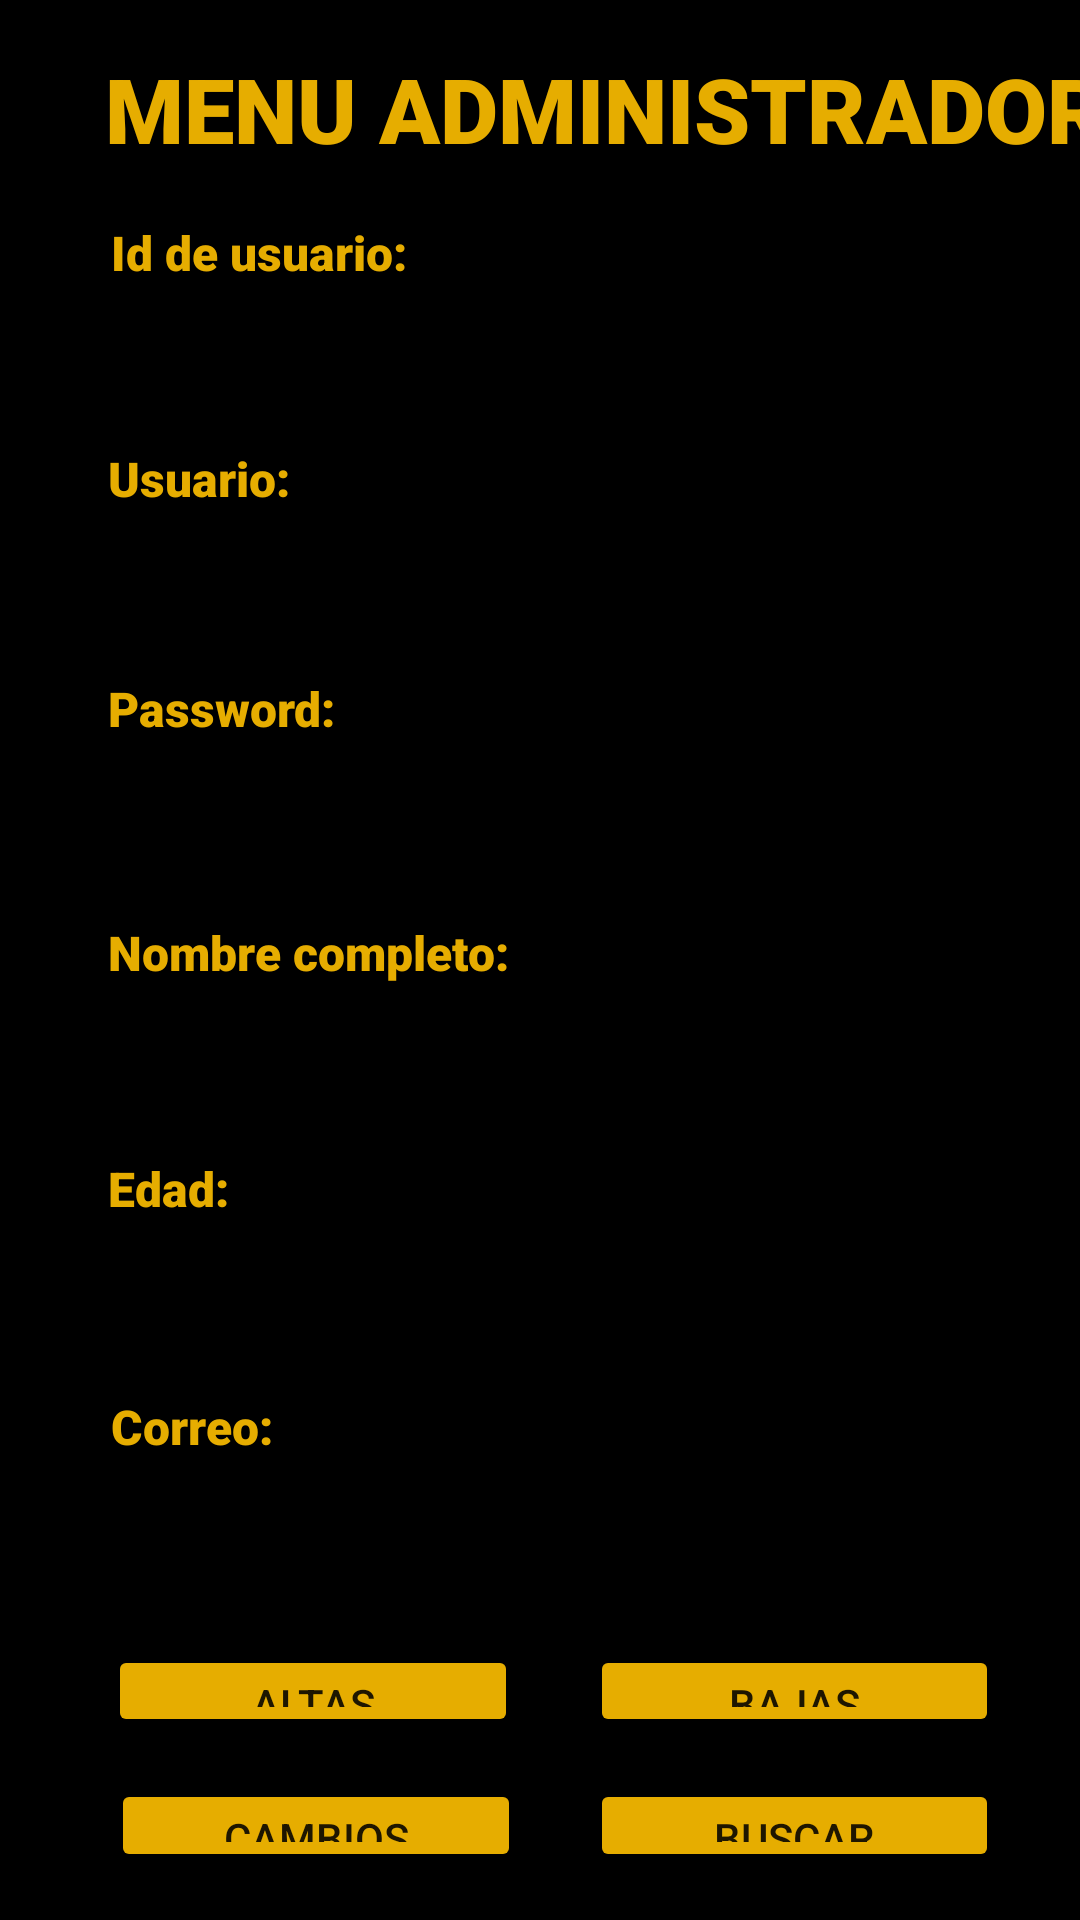

The Android layout XML behind this screen, and the referenced resources:
<!-- AndroidManifest.xml: application theme Theme.TigerGym -->
<!-- res/layout/activity_menu_adm.xml -->
<?xml version="1.0" encoding="utf-8"?>
<androidx.constraintlayout.widget.ConstraintLayout xmlns:android="http://schemas.android.com/apk/res/android"
    xmlns:app="http://schemas.android.com/apk/res-auto"
    xmlns:tools="http://schemas.android.com/tools"
    android:layout_width="match_parent"
    android:layout_height="match_parent"
    android:background="@color/black"
    tools:context=".menuAdm">

    <Button
        android:id="@+id/button16"
        android:layout_width="0dp"
        android:layout_height="0dp"
        android:layout_marginEnd="27dp"
        android:layout_marginBottom="16dp"
        android:backgroundTint="#E6AD00"
        android:onClick="buscarusuarios"
        android:text="BUSCAR"
        app:layout_constraintBottom_toBottomOf="parent"
        app:layout_constraintEnd_toEndOf="parent"
        app:layout_constraintStart_toEndOf="@+id/button15"
        app:layout_constraintTop_toBottomOf="@+id/button14"
        tools:ignore="TouchTargetSizeCheck" />

    <Button
        android:id="@+id/button15"
        android:layout_width="0dp"
        android:layout_height="0dp"
        android:layout_marginStart="37dp"
        android:layout_marginEnd="23dp"
        android:backgroundTint="#E6AD00"
        android:onClick="modificarusuarios"
        android:text="CAMBIOS"
        app:layout_constraintBottom_toBottomOf="@+id/button16"
        app:layout_constraintEnd_toStartOf="@+id/button16"
        app:layout_constraintStart_toStartOf="parent"
        app:layout_constraintTop_toTopOf="@+id/button16"
        tools:ignore="TouchTargetSizeCheck" />

    <TextView
        android:id="@+id/textView20"
        android:layout_width="wrap_content"
        android:layout_height="wrap_content"
        android:layout_marginStart="35dp"
        android:layout_marginTop="16dp"
        android:layout_marginBottom="17dp"
        android:fontFamily="sans-serif-black"
        android:text="MENU ADMINISTRADOR"
        android:textColor="#E6AD00"
        android:textSize="30sp"
        app:layout_constraintBottom_toTopOf="@+id/textView21"
        app:layout_constraintStart_toStartOf="parent"
        app:layout_constraintTop_toTopOf="parent" />

    <TextView
        android:id="@+id/textView21"
        android:layout_width="wrap_content"
        android:layout_height="wrap_content"
        android:layout_marginStart="2dp"
        android:layout_marginBottom="12dp"
        android:fontFamily="sans-serif-black"
        android:text="Id de usuario:"
        android:textColor="#E6AD00"
        android:textSize="16sp"
        app:layout_constraintBottom_toTopOf="@+id/idus"
        app:layout_constraintStart_toStartOf="@+id/idus"
        app:layout_constraintTop_toBottomOf="@+id/textView20" />

    <TextView
        android:id="@+id/textView26"
        android:layout_width="wrap_content"
        android:layout_height="wrap_content"
        android:layout_marginStart="1dp"
        android:layout_marginBottom="12dp"
        android:fontFamily="sans-serif-black"
        android:text="Usuario:"
        android:textColor="#E6AD00"
        android:textSize="16sp"
        app:layout_constraintBottom_toTopOf="@+id/usua"
        app:layout_constraintStart_toStartOf="@+id/idus"
        app:layout_constraintTop_toBottomOf="@+id/idus" />

    <TextView
        android:id="@+id/textView22"
        android:layout_width="wrap_content"
        android:layout_height="wrap_content"
        android:layout_marginBottom="15dp"
        android:fontFamily="sans-serif-black"
        android:text="Password:"
        android:textColor="#E6AD00"
        android:textSize="16sp"
        app:layout_constraintBottom_toTopOf="@+id/passs"
        app:layout_constraintStart_toStartOf="@+id/passs"
        app:layout_constraintTop_toBottomOf="@+id/usua" />

    <TextView
        android:id="@+id/textView23"
        android:layout_width="wrap_content"
        android:layout_height="wrap_content"
        android:layout_marginStart="36dp"
        android:layout_marginBottom="10dp"
        android:fontFamily="sans-serif-black"
        android:text="Nombre completo:"
        android:textColor="#E6AD00"
        android:textSize="16sp"
        app:layout_constraintBottom_toTopOf="@+id/nomb"
        app:layout_constraintStart_toStartOf="parent"
        app:layout_constraintTop_toBottomOf="@+id/passs" />

    <TextView
        android:id="@+id/textView24"
        android:layout_width="wrap_content"
        android:layout_height="wrap_content"
        android:layout_marginStart="36dp"
        android:layout_marginBottom="9dp"
        android:fontFamily="sans-serif-black"
        android:text="Edad:"
        android:textColor="#E6AD00"
        android:textSize="16sp"
        app:layout_constraintBottom_toTopOf="@+id/age"
        app:layout_constraintStart_toStartOf="parent"
        app:layout_constraintTop_toBottomOf="@+id/nomb" />

    <TextView
        android:id="@+id/textView25"
        android:layout_width="wrap_content"
        android:layout_height="wrap_content"
        android:layout_marginStart="1dp"
        android:layout_marginBottom="14dp"
        android:fontFamily="sans-serif-black"
        android:text="Correo:"
        android:textColor="#E6AD00"
        android:textSize="16sp"
        app:layout_constraintBottom_toTopOf="@+id/email"
        app:layout_constraintStart_toStartOf="@+id/email"
        app:layout_constraintTop_toBottomOf="@+id/age" />

    <EditText
        android:id="@+id/usua"
        android:layout_width="0dp"
        android:layout_height="0dp"
        android:layout_marginStart="40dp"
        android:layout_marginEnd="40dp"
        android:layout_marginBottom="12dp"
        android:ems="10"
        android:inputType="textPersonName"
        app:layout_constraintBottom_toTopOf="@+id/textView22"
        app:layout_constraintEnd_toEndOf="parent"
        app:layout_constraintStart_toStartOf="parent"
        app:layout_constraintTop_toBottomOf="@+id/textView26"
        tools:ignore="TouchTargetSizeCheck,SpeakableTextPresentCheck" />

    <EditText
        android:id="@+id/idus"
        android:layout_width="0dp"
        android:layout_height="0dp"
        android:layout_marginStart="35dp"
        android:layout_marginEnd="35dp"
        android:layout_marginBottom="11dp"
        android:ems="10"
        android:inputType="textPersonName"
        app:layout_constraintBottom_toTopOf="@+id/textView26"
        app:layout_constraintEnd_toEndOf="parent"
        app:layout_constraintStart_toStartOf="parent"
        app:layout_constraintTop_toBottomOf="@+id/textView21"
        tools:ignore="TouchTargetSizeCheck,SpeakableTextPresentCheck" />

    <EditText
        android:id="@+id/nomb"
        android:layout_width="0dp"
        android:layout_height="0dp"
        android:layout_marginBottom="16dp"
        android:ems="10"
        android:inputType="textPersonName"
        app:layout_constraintBottom_toTopOf="@+id/textView24"
        app:layout_constraintEnd_toEndOf="@+id/age"
        app:layout_constraintStart_toStartOf="@+id/textView23"
        app:layout_constraintTop_toBottomOf="@+id/textView23"
        tools:ignore="TouchTargetSizeCheck,SpeakableTextPresentCheck" />

    <EditText
        android:id="@+id/age"
        android:layout_width="0dp"
        android:layout_height="0dp"
        android:layout_marginBottom="18dp"
        android:ems="10"
        android:inputType="textPersonName"
        app:layout_constraintBottom_toTopOf="@+id/textView25"
        app:layout_constraintEnd_toEndOf="@+id/email"
        app:layout_constraintStart_toStartOf="@+id/textView24"
        app:layout_constraintTop_toBottomOf="@+id/textView24"
        tools:ignore="TouchTargetSizeCheck,SpeakableTextPresentCheck" />

    <EditText
        android:id="@+id/email"
        android:layout_width="0dp"
        android:layout_height="0dp"
        android:layout_marginStart="36dp"
        android:layout_marginEnd="30dp"
        android:layout_marginBottom="17dp"
        android:ems="10"
        android:inputType="textPersonName"
        app:layout_constraintBottom_toTopOf="@+id/button14"
        app:layout_constraintEnd_toEndOf="@+id/button14"
        app:layout_constraintStart_toStartOf="parent"
        app:layout_constraintTop_toBottomOf="@+id/textView25"
        tools:ignore="TouchTargetSizeCheck,SpeakableTextPresentCheck" />

    <Button
        android:id="@+id/button10"
        android:layout_width="0dp"
        android:layout_height="0dp"
        android:layout_marginStart="36dp"
        android:layout_marginEnd="24dp"
        android:backgroundTint="#E6AD00"
        android:onClick="altasUsuario"
        android:text="ALTAS"
        app:layout_constraintBottom_toBottomOf="@+id/button14"
        app:layout_constraintEnd_toStartOf="@+id/button14"
        app:layout_constraintStart_toStartOf="parent"
        app:layout_constraintTop_toTopOf="@+id/button14"
        tools:ignore="TouchTargetSizeCheck" />

    <Button
        android:id="@+id/button14"
        android:layout_width="0dp"
        android:layout_height="0dp"
        android:layout_marginEnd="27dp"
        android:layout_marginBottom="14dp"
        android:backgroundTint="#E6AD00"
        android:onClick="bajasusuarios"
        android:text="BAJAS"
        app:layout_constraintBottom_toTopOf="@+id/button16"
        app:layout_constraintEnd_toEndOf="parent"
        app:layout_constraintStart_toEndOf="@+id/button10"
        app:layout_constraintTop_toBottomOf="@+id/email"
        tools:ignore="TouchTargetSizeCheck" />

    <EditText
        android:id="@+id/passs"
        android:layout_width="0dp"
        android:layout_height="0dp"
        android:layout_marginBottom="14dp"
        android:ems="10"
        android:inputType="textPersonName"
        app:layout_constraintBottom_toTopOf="@+id/textView23"
        app:layout_constraintEnd_toEndOf="@+id/nomb"
        app:layout_constraintStart_toStartOf="@+id/textView23"
        app:layout_constraintTop_toBottomOf="@+id/textView22"
        tools:ignore="TouchTargetSizeCheck,SpeakableTextPresentCheck" />

</androidx.constraintlayout.widget.ConstraintLayout>
<!-- resources referenced by this layout -->
<resources>
  <color name="black">#FF000000</color>
  <style name="Theme.TigerGym" parent="Theme.MaterialComponents.DayNight.DarkActionBar">
          
          <item name="colorPrimary">@color/purple_500</item>
          <item name="colorPrimaryVariant">@color/purple_700</item>
          <item name="colorOnPrimary">@color/white</item>
          
          <item name="colorSecondary">@color/teal_200</item>
          <item name="colorSecondaryVariant">@color/teal_700</item>
          <item name="colorOnSecondary">@color/black</item>
          
          <item name="android:statusBarColor" tools:targetApi="l">?attr/colorPrimaryVariant</item>
          
      </style>
  <color name="purple_500">#E6AD00</color>
  <color name="purple_700">#FF3700B3</color>
  <color name="white">#FFFFFFFF</color>
  <color name="teal_200">#FF03DAC5</color>
  <color name="teal_700">#FF018786</color>
</resources>
